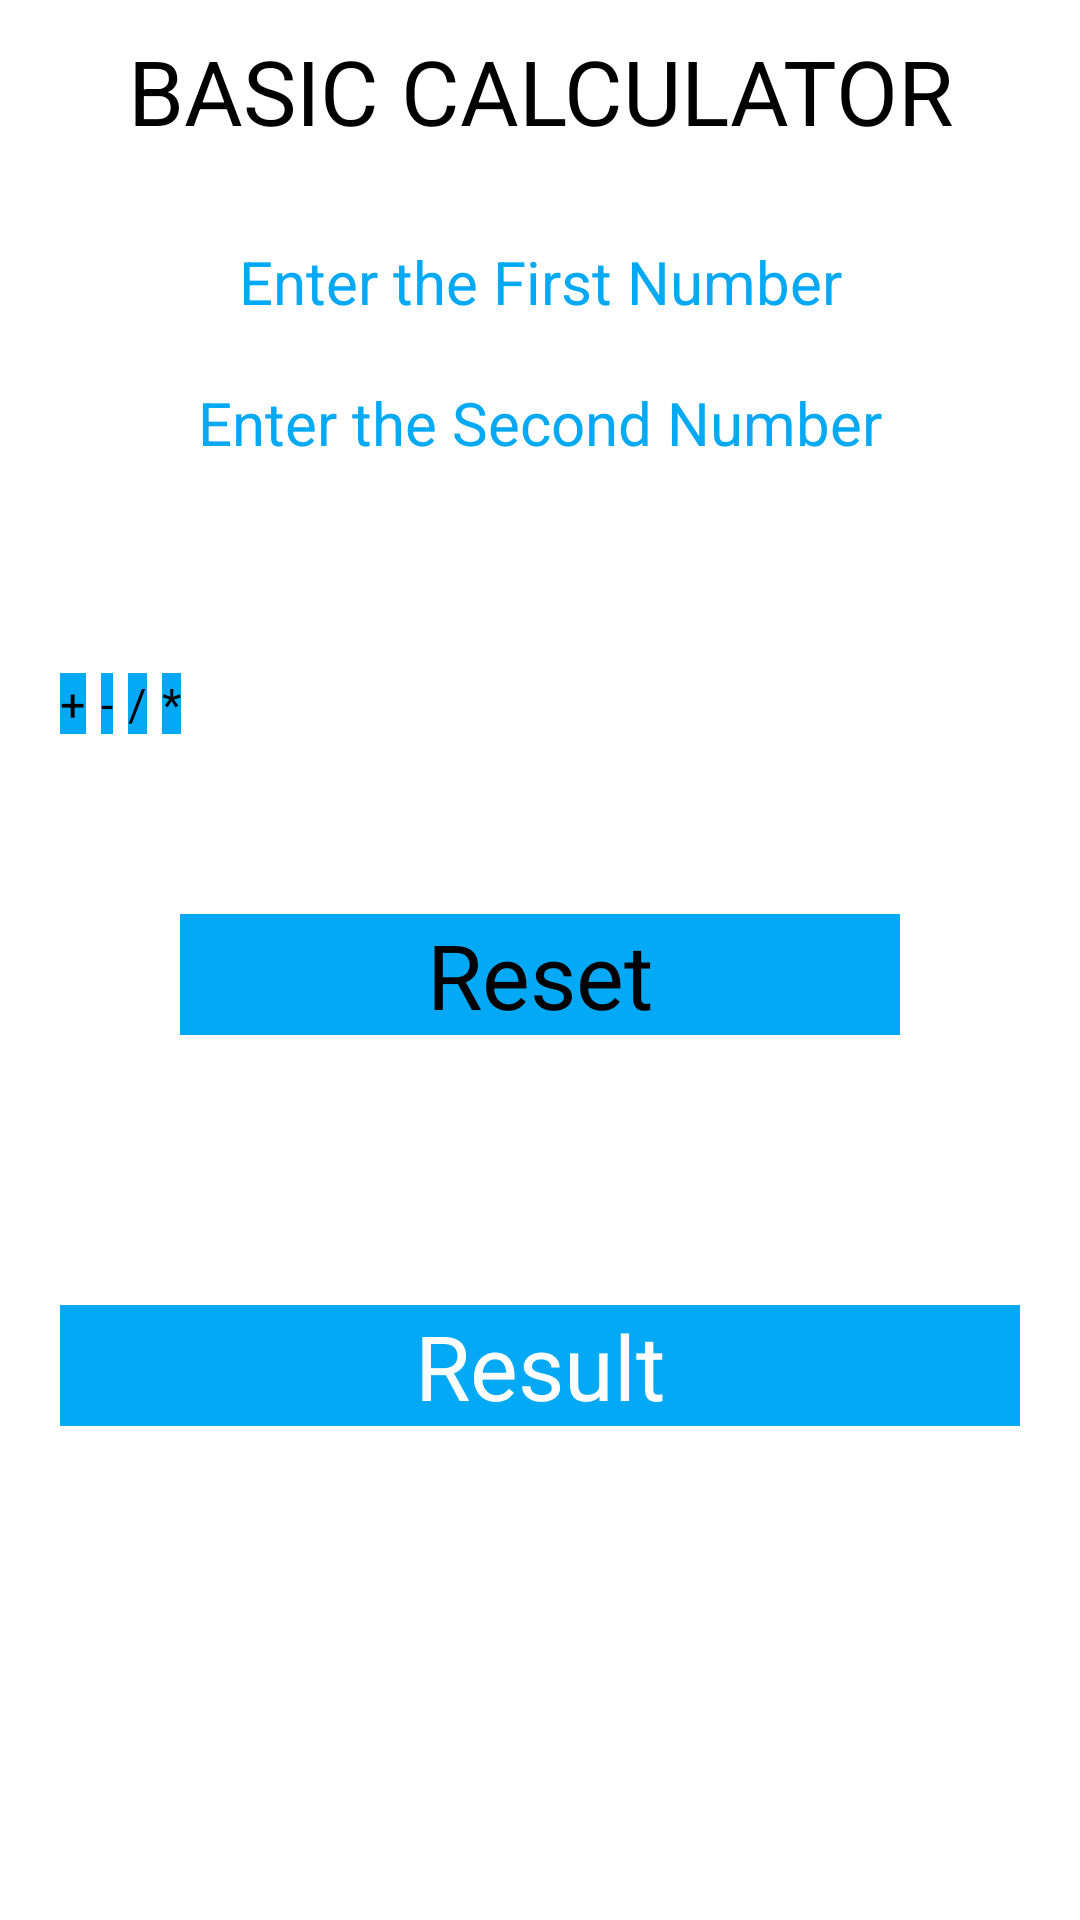

Write the Android layout XML for this screen, with the resource values it uses.
<!-- AndroidManifest.xml: application theme Theme.CalculatorApplication -->
<!-- res/layout/activity_main.xml -->
<?xml version="1.0" encoding="utf-8"?>
<LinearLayout xmlns:android="http://schemas.android.com/apk/res/android"
    xmlns:app="http://schemas.android.com/apk/res-auto"
    xmlns:tools="http://schemas.android.com/tools"
    android:layout_width="match_parent"
    android:layout_height="match_parent"
    tools:context=".MainActivity"
    android:orientation="vertical"
    android:background="#FFF">

    <LinearLayout
        android:layout_width="match_parent"
        android:layout_height="wrap_content"
        android:layout_marginTop="10dp"
        android:layout_marginBottom="30dp"
        android:layout_marginLeft="0dp"
        android:layout_marginRight="0dp"
        android:background="#FFF" >

        <TextView
            android:layout_width="match_parent"
            android:layout_height="wrap_content"
            android:layout_gravity="center"
            android:text="@string/basic_calculator"
            android:textAlignment="center"
            android:textColor="#000"
            android:textSize="30sp" />

    </LinearLayout>

    <LinearLayout
        android:layout_width="match_parent"
        android:layout_height="wrap_content"
        android:layout_marginBottom="20dp"
        android:layout_marginLeft="0dp"
        android:layout_marginRight="0dp"
        android:background="#FFF"
        android:layout_gravity="center">

        <EditText
            android:id="@+id/firstVal"
            android:layout_width="0dp"
            android:layout_height="match_parent"
            android:layout_marginLeft="30dp"
            android:layout_marginRight="30dp"
            android:layout_weight="1"
            android:hint="@string/enter_the_first_number"
            android:inputType="numberDecimal"
            android:textAlignment="center"
            android:textColor="#000"
            android:textColorHint="#03A9F4"
            android:textSize="20sp" />

    </LinearLayout>

    <LinearLayout
        android:layout_width="match_parent"
        android:layout_height="wrap_content"
        android:layout_marginBottom="50dp"
        android:layout_marginLeft="0dp"
        android:layout_marginRight="0dp"
        android:background="#FFF"
        android:layout_gravity="center">

        <EditText
            android:id="@+id/secondVal"
            android:layout_width="0dp"
            android:layout_height="match_parent"
            android:layout_weight="1"
            android:hint="@string/enter_the_second_number"
            android:textColorHint="#03A9F4"
            android:textAlignment="center"
            android:textSize="20sp"
            android:textColor="#000"
            android:inputType="numberDecimal"
            android:layout_marginLeft="30dp"
            android:layout_marginRight="30dp"/>

    </LinearLayout>

    <LinearLayout
        android:layout_width="match_parent"
        android:layout_height="wrap_content"
        android:layout_marginBottom="30dp"
        android:layout_marginLeft="0dp"
        android:layout_marginTop="20dp"
        android:layout_marginRight="0dp"
        android:background="#FFF"
        android:layout_gravity="center" >

        <Button
            android:id="@+id/add"
            android:layout_width="wrap_content"
            android:layout_height="wrap_content"
            android:layout_marginLeft="20dp"
            android:background="#03A9F4"
            android:onClick="add"
            android:text="+"
            android:textSize="15dp" />

        <Button
            android:id="@+id/sub"
            android:layout_width="wrap_content"
            android:layout_height="wrap_content"
            android:layout_marginLeft="5dp"
            android:background="#03A9F4"
            android:onClick="sub"
            android:text="-"
            android:textSize="15dp" />

        <Button
            android:id="@+id/div"
            android:layout_width="wrap_content"
            android:layout_height="wrap_content"
            android:layout_marginLeft="5dp"
            android:background="#03A9F4"
            android:onClick="div"
            android:text="/"
            android:textSize="15dp" />

        <Button
            android:id="@+id/times"
            android:layout_width="wrap_content"
            android:layout_height="wrap_content"
            android:layout_marginLeft="5dp"
            android:background="#03A9F4"
            android:onClick="times"
            android:text="*"
            android:textSize="15dp"/>

    </LinearLayout>

    <LinearLayout
        android:layout_width="match_parent"
        android:layout_height="wrap_content"
        android:layout_marginBottom="30dp"
        android:layout_marginLeft="0dp"
        android:layout_marginRight="0dp"
        android:background="#FFF"
        android:layout_gravity="center">

        <Button
            android:id="@+id/reset"
            android:layout_width="match_parent"
            android:layout_height="wrap_content"
            android:layout_marginLeft="60dp"
            android:layout_marginRight="60dp"
            android:textAlignment="center"
            android:layout_marginTop="30dp"
            android:background="#03A9F4"
            android:onClick="reset"
            android:text="Reset"
            android:textSize="30dp" />

    </LinearLayout>

    <LinearLayout
        android:layout_width="match_parent"
        android:layout_height="wrap_content"
        android:layout_gravity="center"
        android:layout_marginLeft="0dp"
        android:layout_marginTop="10dp"
        android:layout_marginRight="0dp"
        android:layout_marginBottom="0dp"
        android:background="#FFF">

        <TextView
            android:id="@+id/result"
            android:layout_width="match_parent"
            android:layout_height="match_parent"
            android:layout_marginLeft="20dp"
            android:layout_marginTop="50dp"
            android:layout_marginRight="20dp"
            android:background="#03A9F4"
            android:hint="Result"
            android:textAlignment="center"
            android:textColor="#FFF"
            android:textColorHint="#FFF"
            android:textSize="30dp" />

    </LinearLayout>

</LinearLayout>
<!-- resources referenced by this layout -->
<resources>
  <string name="basic_calculator">BASIC CALCULATOR</string>
  <string name="enter_the_first_number">Enter the First Number</string>
  <string name="enter_the_second_number">Enter the Second Number</string>
</resources>
